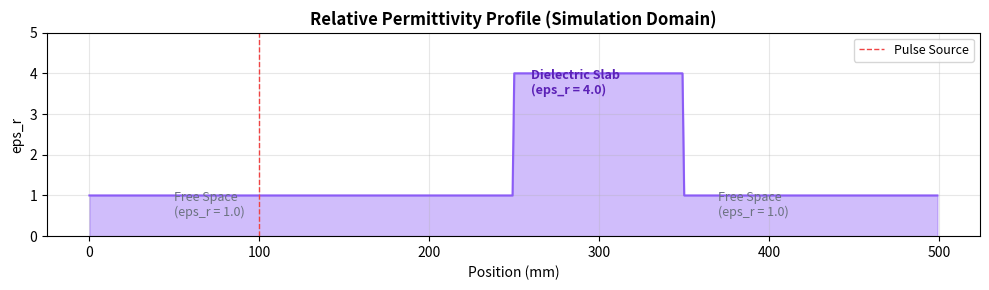
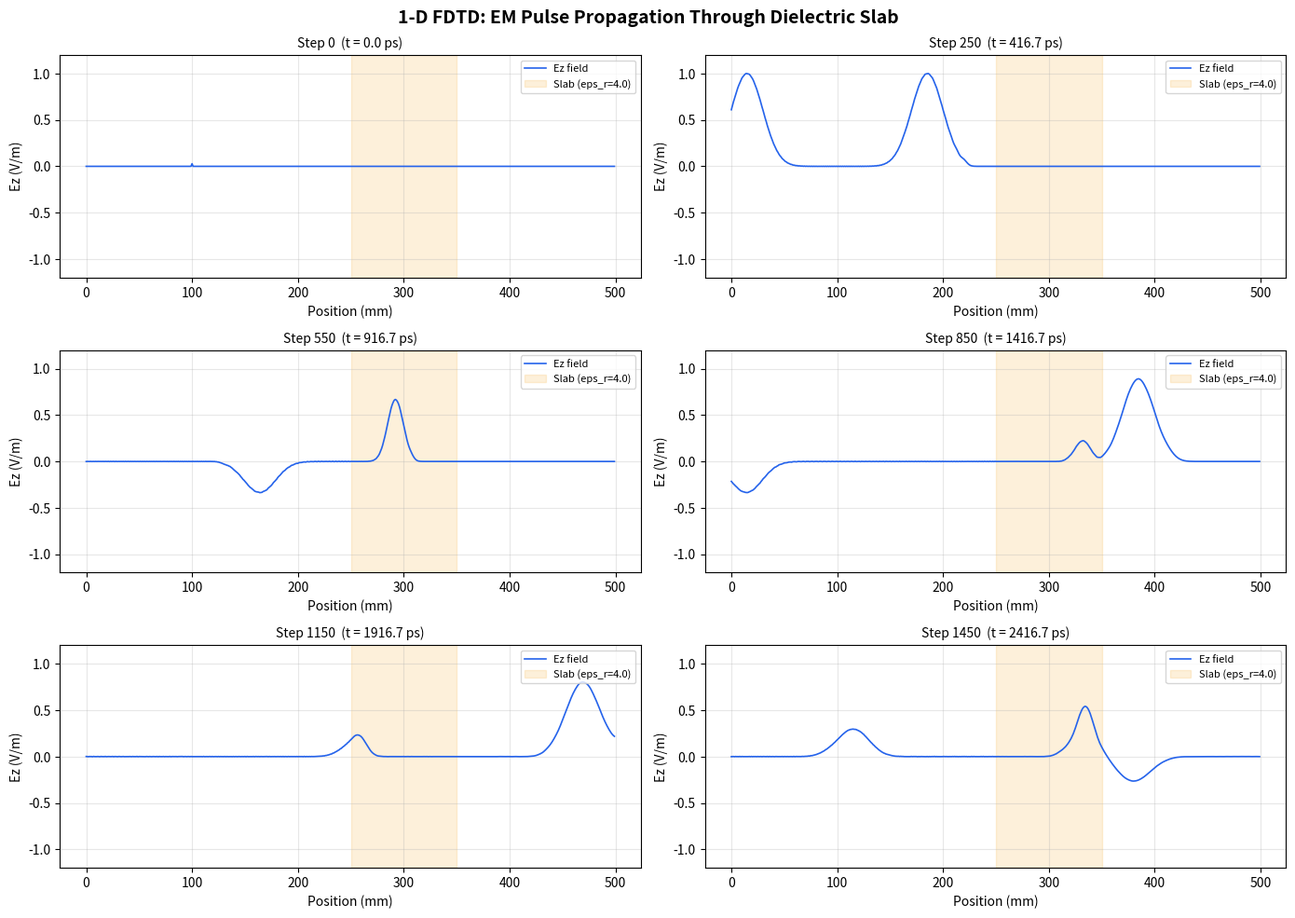
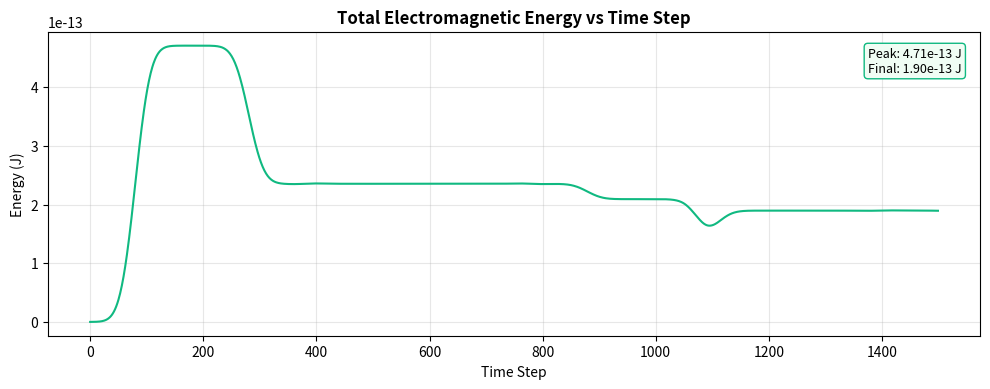

These figures' Python source, in order:
"""
fdtd_1d.py
----------
1-D Finite-Difference Time-Domain (FDTD) Electromagnetic Wave Simulator.

Simulates how an EM pulse propagates through free space and interacts with
a dielectric slab (e.g., glass, PCB substrate, biological tissue).  Uses the
exact same Yee-grid update equations that commercial tools like Keysight ADS,
Ansys HFSS, and CST Studio solve — just in one spatial dimension for clarity.

Physics implemented
-------------------
* Maxwell's curl equations discretised on a staggered Yee grid:
    dEz/dt =  (1/eps) * dHy/dx
    dHy/dt =  (1/mu)  * dEz/dx
* Gaussian pulse soft source (additive)
* First-order Mur absorbing boundary conditions (ABC)
* Dielectric slab with user-defined relative permittivity & loss tangent
* Energy conservation tracking (validates numerical stability)

Author : Nitesh  |  NSUT Delhi  |  2026
"""

import numpy as np
import matplotlib.pyplot as plt
from dataclasses import dataclass, field
from typing import Optional
import argparse
import os

# ═══════════════════════════════════════════════════════════════════════════════
# Physical constants
# ═══════════════════════════════════════════════════════════════════════════════
C0   = 3.0e8          # speed of light in vacuum  (m/s)
MU0  = 4.0e-7 * np.pi # permeability of free space (H/m)
EPS0 = 8.854187817e-12 # permittivity of free space (F/m)
ETA0 = np.sqrt(MU0 / EPS0)  # impedance of free space (~377 ohms)


# ═══════════════════════════════════════════════════════════════════════════════
# Simulation domain configuration
# ═══════════════════════════════════════════════════════════════════════════════
@dataclass
class SimConfig:
    """All parameters that define a 1-D FDTD simulation."""
    # Grid
    num_cells:    int   = 500       # number of spatial cells
    dx:           float = 1e-3      # cell size (m) — 1 mm
    
    # Time stepping (Courant number ≤ 1 for stability)
    courant:      float = 0.5       # Courant number S = c*dt/dx
    num_steps:    int   = 1500      # total time steps
    
    # Source — Gaussian pulse
    source_pos:   int   = 100       # cell index of the source
    pulse_width:  float = 30.0      # pulse width (in time steps)
    pulse_delay:  float = 80.0      # pulse peak delay (in time steps)
    
    # Dielectric slab
    slab_start:   int   = 250       # cell where slab begins
    slab_end:     int   = 350       # cell where slab ends
    eps_r:        float = 4.0       # relative permittivity (e.g., FR-4 PCB substrate ≈ 4.0)
    sigma:        float = 0.0       # conductivity (S/m), 0 = lossless
    
    # Derived quantities (computed post-init)
    dt:           float = field(init=False)
    
    def __post_init__(self):
        self.dt = self.courant * self.dx / C0


# ═══════════════════════════════════════════════════════════════════════════════
# FDTD Engine
# ═══════════════════════════════════════════════════════════════════════════════
class FDTDEngine:
    """
    Core 1-D FDTD solver.
    
    Implements the Yee algorithm:
      1. Update H-field (half time step ahead of E)
      2. Update E-field
      3. Apply source
      4. Apply absorbing boundary conditions
    """
    
    def __init__(self, cfg: SimConfig):
        self.cfg = cfg
        N = cfg.num_cells
        
        # ── Field arrays (staggered Yee grid) ────────────────────────────────
        self.Ez = np.zeros(N)    # Electric field (z-component)
        self.Hy = np.zeros(N)    # Magnetic field (y-component)
        
        # ── Material arrays ──────────────────────────────────────────────────
        self.eps_profile = np.ones(N) * EPS0           # permittivity at each cell
        self.sigma_profile = np.zeros(N)               # conductivity at each cell
        
        # Fill the dielectric slab region
        self.eps_profile[cfg.slab_start:cfg.slab_end] = cfg.eps_r * EPS0
        self.sigma_profile[cfg.slab_start:cfg.slab_end] = cfg.sigma
        
        # ── Update coefficients (pre-computed for speed) ─────────────────────
        # These come from discretising Maxwell's equations:
        #   Ez^{n+1} = Ca * Ez^n + Cb * (Hy^{n+1/2}[i] - Hy^{n+1/2}[i-1])
        self.Ca = (1 - cfg.dt * self.sigma_profile / (2 * self.eps_profile)) / \
                  (1 + cfg.dt * self.sigma_profile / (2 * self.eps_profile))
        self.Cb = (cfg.dt / (self.eps_profile * cfg.dx)) / \
                  (1 + cfg.dt * self.sigma_profile / (2 * self.eps_profile))
        
        # For H update (non-magnetic medium, mu = mu0 everywhere):
        #   Hy^{n+1/2} = Hy^{n-1/2} + (dt / (mu0 * dx)) * (Ez^n[i+1] - Ez^n[i])
        self.Db = cfg.dt / (MU0 * cfg.dx)
        
        # ── Mur ABC storage (previous boundary values) ───────────────────────
        self.Ez_left_prev  = 0.0
        self.Ez_right_prev = 0.0
        
        # ── Diagnostics ──────────────────────────────────────────────────────
        self.energy_history = []
        self.snapshots = []           # (step, Ez_copy) tuples
    
    def gaussian_source(self, step: int) -> float:
        """Gaussian pulse: E(t) = exp(-0.5 * ((t - delay) / width)^2)"""
        return np.exp(-0.5 * ((step - self.cfg.pulse_delay) / self.cfg.pulse_width) ** 2)
    
    def update_H(self):
        """Advance magnetic field by half a time step."""
        self.Hy[:-1] += self.Db * (self.Ez[1:] - self.Ez[:-1])
    
    def update_E(self):
        """Advance electric field by one time step."""
        self.Ez[1:] = self.Ca[1:] * self.Ez[1:] + \
                      self.Cb[1:] * (self.Hy[1:] - self.Hy[:-1])
    
    def apply_source(self, step: int):
        """Inject Gaussian pulse as a soft source (additive)."""
        self.Ez[self.cfg.source_pos] += self.gaussian_source(step)
    
    def apply_mur_abc(self):
        """First-order Mur absorbing boundary conditions.
        
        Prevents artificial reflections from the grid edges by
        approximating an outgoing wave condition.
        """
        coeff = (C0 * self.cfg.dt - self.cfg.dx) / (C0 * self.cfg.dt + self.cfg.dx)
        
        # Left boundary
        self.Ez[0] = self.Ez_left_prev + coeff * (self.Ez[1] - self.Ez[0])
        self.Ez_left_prev = self.Ez[1]
        
        # Right boundary
        self.Ez[-1] = self.Ez_right_prev + coeff * (self.Ez[-2] - self.Ez[-1])
        self.Ez_right_prev = self.Ez[-2]
    
    def compute_energy(self) -> float:
        """Total EM energy in the grid (electric + magnetic)."""
        E_energy = 0.5 * np.sum(self.eps_profile * self.Ez ** 2) * self.cfg.dx
        H_energy = 0.5 * MU0 * np.sum(self.Hy ** 2) * self.cfg.dx
        return E_energy + H_energy
    
    def step(self, n: int):
        """Execute one complete FDTD time step."""
        self.update_H()
        self.update_E()
        self.apply_source(n)
        self.apply_mur_abc()
        self.energy_history.append(self.compute_energy())
    
    def run(self, snapshot_interval: int = 50):
        """Run the full simulation."""
        for n in range(self.cfg.num_steps):
            self.step(n)
            if n % snapshot_interval == 0:
                self.snapshots.append((n, self.Ez.copy()))
        return self


# ═══════════════════════════════════════════════════════════════════════════════
# Visualization
# ═══════════════════════════════════════════════════════════════════════════════
def plot_snapshots(engine: FDTDEngine, output_dir: str = "results"):
    """Generate a multi-panel plot showing wave propagation at key time steps."""
    os.makedirs(output_dir, exist_ok=True)
    cfg = engine.cfg
    x_mm = np.arange(cfg.num_cells) * cfg.dx * 1000  # convert to mm
    
    # Pick 6 evenly-spaced snapshots
    indices = np.linspace(0, len(engine.snapshots) - 1, 6, dtype=int)
    chosen = [engine.snapshots[i] for i in indices]
    
    fig, axes = plt.subplots(3, 2, figsize=(14, 10), dpi=120)
    fig.suptitle("1-D FDTD: EM Pulse Propagation Through Dielectric Slab",
                 fontsize=14, fontweight="bold")
    
    for ax, (step, Ez) in zip(axes.flat, chosen):
        ax.plot(x_mm, Ez, color="#2563EB", linewidth=1.2, label="Ez field")
        
        # Shade the dielectric slab
        ax.axvspan(cfg.slab_start * cfg.dx * 1000,
                   cfg.slab_end * cfg.dx * 1000,
                   alpha=0.15, color="#F59E0B", label=f"Slab (eps_r={cfg.eps_r})")
        
        ax.set_title(f"Step {step}  (t = {step * cfg.dt * 1e12:.1f} ps)", fontsize=10)
        ax.set_xlabel("Position (mm)")
        ax.set_ylabel("Ez (V/m)")
        ax.set_ylim(-1.2, 1.2)
        ax.legend(fontsize=8, loc="upper right")
        ax.grid(True, alpha=0.3)
    
    plt.tight_layout()
    path = os.path.join(output_dir, "wave_propagation.png")
    plt.savefig(path, bbox_inches="tight")
    plt.close()
    print(f"  [SAVED] {path}")
    return path


def plot_energy(engine: FDTDEngine, output_dir: str = "results"):
    """Plot total EM energy over time (validates numerical stability)."""
    os.makedirs(output_dir, exist_ok=True)
    
    fig, ax = plt.subplots(figsize=(10, 4), dpi=120)
    steps = np.arange(len(engine.energy_history))
    ax.plot(steps, engine.energy_history, color="#10B981", linewidth=1.5)
    ax.set_title("Total Electromagnetic Energy vs Time Step", fontweight="bold")
    ax.set_xlabel("Time Step")
    ax.set_ylabel("Energy (J)")
    ax.grid(True, alpha=0.3)
    
    # Check energy conservation (should plateau after pulse enters, then decay
    # only if there's loss or energy leaves through ABCs)
    peak = max(engine.energy_history)
    final = engine.energy_history[-1]
    ax.annotate(f"Peak: {peak:.2e} J\nFinal: {final:.2e} J",
                xy=(0.98, 0.95), xycoords="axes fraction",
                ha="right", va="top", fontsize=9,
                bbox=dict(boxstyle="round,pad=0.3", facecolor="#F0FDF4", edgecolor="#10B981"))
    
    plt.tight_layout()
    path = os.path.join(output_dir, "energy_conservation.png")
    plt.savefig(path, bbox_inches="tight")
    plt.close()
    print(f"  [SAVED] {path}")
    return path


def plot_material_profile(cfg: SimConfig, output_dir: str = "results"):
    """Plot the spatial permittivity profile of the simulation domain."""
    os.makedirs(output_dir, exist_ok=True)
    
    x_mm = np.arange(cfg.num_cells) * cfg.dx * 1000
    eps_r_profile = np.ones(cfg.num_cells)
    eps_r_profile[cfg.slab_start:cfg.slab_end] = cfg.eps_r
    
    fig, ax = plt.subplots(figsize=(10, 3), dpi=120)
    ax.fill_between(x_mm, eps_r_profile, alpha=0.4, color="#8B5CF6")
    ax.plot(x_mm, eps_r_profile, color="#8B5CF6", linewidth=1.5)
    ax.set_title("Relative Permittivity Profile (Simulation Domain)", fontweight="bold")
    ax.set_xlabel("Position (mm)")
    ax.set_ylabel("eps_r")
    ax.set_ylim(0, cfg.eps_r + 1)
    ax.grid(True, alpha=0.3)
    
    # Annotate regions
    ax.annotate("Free Space\n(eps_r = 1.0)", xy=(50, 0.5), fontsize=9, color="#6B7280")
    ax.annotate(f"Dielectric Slab\n(eps_r = {cfg.eps_r})",
                xy=(cfg.slab_start * cfg.dx * 1000 + 10, cfg.eps_r - 0.5),
                fontsize=9, color="#5B21B6", fontweight="bold")
    ax.annotate("Free Space\n(eps_r = 1.0)",
                xy=(cfg.slab_end * cfg.dx * 1000 + 20, 0.5), fontsize=9, color="#6B7280")
    
    # Mark source position
    ax.axvline(cfg.source_pos * cfg.dx * 1000, color="#EF4444", linestyle="--",
               linewidth=1, label="Pulse Source")
    ax.legend(fontsize=9)
    
    plt.tight_layout()
    path = os.path.join(output_dir, "material_profile.png")
    plt.savefig(path, bbox_inches="tight")
    plt.close()
    print(f"  [SAVED] {path}")
    return path


# ═══════════════════════════════════════════════════════════════════════════════
# Reflection & Transmission Analysis
# ═══════════════════════════════════════════════════════════════════════════════
def compute_reflection_transmission(engine: FDTDEngine) -> dict:
    """
    Estimate reflection and transmission coefficients.
    
    Theory (for a lossless slab at normal incidence):
      R = (n1 - n2) / (n1 + n2)   at each interface
      where n = sqrt(eps_r) is the refractive index.
    
    We compare the analytical Fresnel coefficient with the
    numerically observed reflected/transmitted pulse amplitudes.
    """
    cfg = engine.cfg
    n1, n2 = 1.0, np.sqrt(cfg.eps_r)
    
    # Analytical single-interface Fresnel reflection
    R_analytical = (n1 - n2) / (n1 + n2)
    T_analytical = 2 * n1 / (n1 + n2)
    
    # Numerical: measure peak Ez in reflected and transmitted regions
    # (after the simulation has run long enough for the pulse to fully interact)
    reflected_region = engine.Ez[:cfg.slab_start]
    transmitted_region = engine.Ez[cfg.slab_end:]
    
    peak_reflected = np.max(np.abs(reflected_region)) if len(reflected_region) > 0 else 0
    peak_transmitted = np.max(np.abs(transmitted_region)) if len(transmitted_region) > 0 else 0
    
    return {
        "n1": n1,
        "n2": n2,
        "R_analytical": R_analytical,
        "T_analytical": T_analytical,
        "peak_reflected_numerical": peak_reflected,
        "peak_transmitted_numerical": peak_transmitted,
    }


# ═══════════════════════════════════════════════════════════════════════════════
# Report generator
# ═══════════════════════════════════════════════════════════════════════════════
def generate_report(engine: FDTDEngine, rt_data: dict, output_dir: str = "results"):
    """Write a technical summary report."""
    os.makedirs(output_dir, exist_ok=True)
    cfg = engine.cfg
    
    report = []
    report.append("=" * 65)
    report.append("  1-D FDTD ELECTROMAGNETIC WAVE SIMULATION — TECHNICAL REPORT")
    report.append("=" * 65)
    report.append("")
    report.append("1. SIMULATION PARAMETERS")
    report.append(f"   Grid cells       : {cfg.num_cells}")
    report.append(f"   Cell size (dx)    : {cfg.dx * 1e3:.2f} mm")
    report.append(f"   Time steps        : {cfg.num_steps}")
    report.append(f"   Time step (dt)    : {cfg.dt * 1e12:.4f} ps")
    report.append(f"   Courant number    : {cfg.courant}")
    report.append(f"   Source position   : cell {cfg.source_pos}")
    report.append(f"   Pulse width       : {cfg.pulse_width} steps")
    report.append("")
    report.append("2. MATERIAL CONFIGURATION")
    report.append(f"   Slab region       : cells {cfg.slab_start} – {cfg.slab_end}")
    report.append(f"   Slab thickness    : {(cfg.slab_end - cfg.slab_start) * cfg.dx * 1e3:.1f} mm")
    report.append(f"   Relative eps (er) : {cfg.eps_r}")
    report.append(f"   Conductivity      : {cfg.sigma} S/m")
    report.append(f"   Refractive index  : n = {np.sqrt(cfg.eps_r):.3f}")
    report.append("")
    report.append("3. REFLECTION / TRANSMISSION ANALYSIS")
    report.append(f"   Analytical Fresnel R   : {rt_data['R_analytical']:.4f}")
    report.append(f"   Analytical Fresnel T   : {rt_data['T_analytical']:.4f}")
    report.append(f"   Numerical peak (refl)  : {rt_data['peak_reflected_numerical']:.6f}")
    report.append(f"   Numerical peak (trans) : {rt_data['peak_transmitted_numerical']:.6f}")
    report.append("")
    report.append("4. ENERGY CONSERVATION")
    peak_e = max(engine.energy_history)
    final_e = engine.energy_history[-1]
    report.append(f"   Peak energy       : {peak_e:.6e} J")
    report.append(f"   Final energy      : {final_e:.6e} J")
    report.append(f"   Energy retention  : {(final_e / peak_e * 100) if peak_e > 0 else 0:.1f}%")
    report.append(f"   (Energy leaves through ABCs — expected behaviour)")
    report.append("")
    report.append("5. NUMERICAL METHOD")
    report.append("   Algorithm         : Yee FDTD (Finite-Difference Time-Domain)")
    report.append("   Boundary cond.    : First-order Mur Absorbing BC")
    report.append("   Source type       : Gaussian pulse (soft / additive)")
    report.append("   Stability         : Courant condition satisfied (S <= 1)")
    report.append("")
    report.append("=" * 65)
    
    text = "\n".join(report)
    path = os.path.join(output_dir, "simulation_report.txt")
    with open(path, "w") as f:
        f.write(text)
    print(f"  [SAVED] {path}")
    
    # Also print to terminal
    print()
    print(text)
    return path


# ═══════════════════════════════════════════════════════════════════════════════
# Main
# ═══════════════════════════════════════════════════════════════════════════════
def main():
    parser = argparse.ArgumentParser(
        description="1-D FDTD Electromagnetic Wave Simulator"
    )
    parser.add_argument("--cells", type=int, default=500,
                        help="Number of grid cells (default: 500)")
    parser.add_argument("--steps", type=int, default=1500,
                        help="Number of time steps (default: 1500)")
    parser.add_argument("--eps-r", type=float, default=4.0,
                        help="Relative permittivity of the slab (default: 4.0 for FR-4)")
    parser.add_argument("--sigma", type=float, default=0.0,
                        help="Conductivity of the slab in S/m (default: 0.0 lossless)")
    parser.add_argument("--output", type=str, default="results",
                        help="Output directory for plots and report")
    args = parser.parse_args()
    
    # Configure
    cfg = SimConfig(
        num_cells=args.cells,
        num_steps=args.steps,
        eps_r=args.eps_r,
        sigma=args.sigma,
    )
    
    print()
    print("=" * 60)
    print("  1-D FDTD ELECTROMAGNETIC WAVE SIMULATOR")
    print("=" * 60)
    print(f"  Grid: {cfg.num_cells} cells x {cfg.dx*1e3:.1f} mm = {cfg.num_cells * cfg.dx * 1e3:.0f} mm domain")
    print(f"  Time: {cfg.num_steps} steps x {cfg.dt*1e12:.2f} ps = {cfg.num_steps * cfg.dt * 1e9:.2f} ns")
    print(f"  Slab: eps_r={cfg.eps_r}, sigma={cfg.sigma} S/m")
    print(f"  Courant number: {cfg.courant} (stable)")
    print("=" * 60)
    print()
    
    # Run simulation
    print("  Running FDTD simulation ...")
    engine = FDTDEngine(cfg)
    engine.run(snapshot_interval=50)
    print(f"  Done. {len(engine.snapshots)} snapshots captured.")
    print()
    
    # Generate outputs
    print("  Generating visualizations ...")
    plot_material_profile(cfg, args.output)
    plot_snapshots(engine, args.output)
    plot_energy(engine, args.output)
    print()
    
    # Reflection/Transmission analysis
    rt_data = compute_reflection_transmission(engine)
    
    # Report
    print("  Generating technical report ...")
    generate_report(engine, rt_data, args.output)
    
    print()
    print(f"  All outputs saved to: {args.output}/")
    print("=" * 60)


if __name__ == "__main__":
    main()
